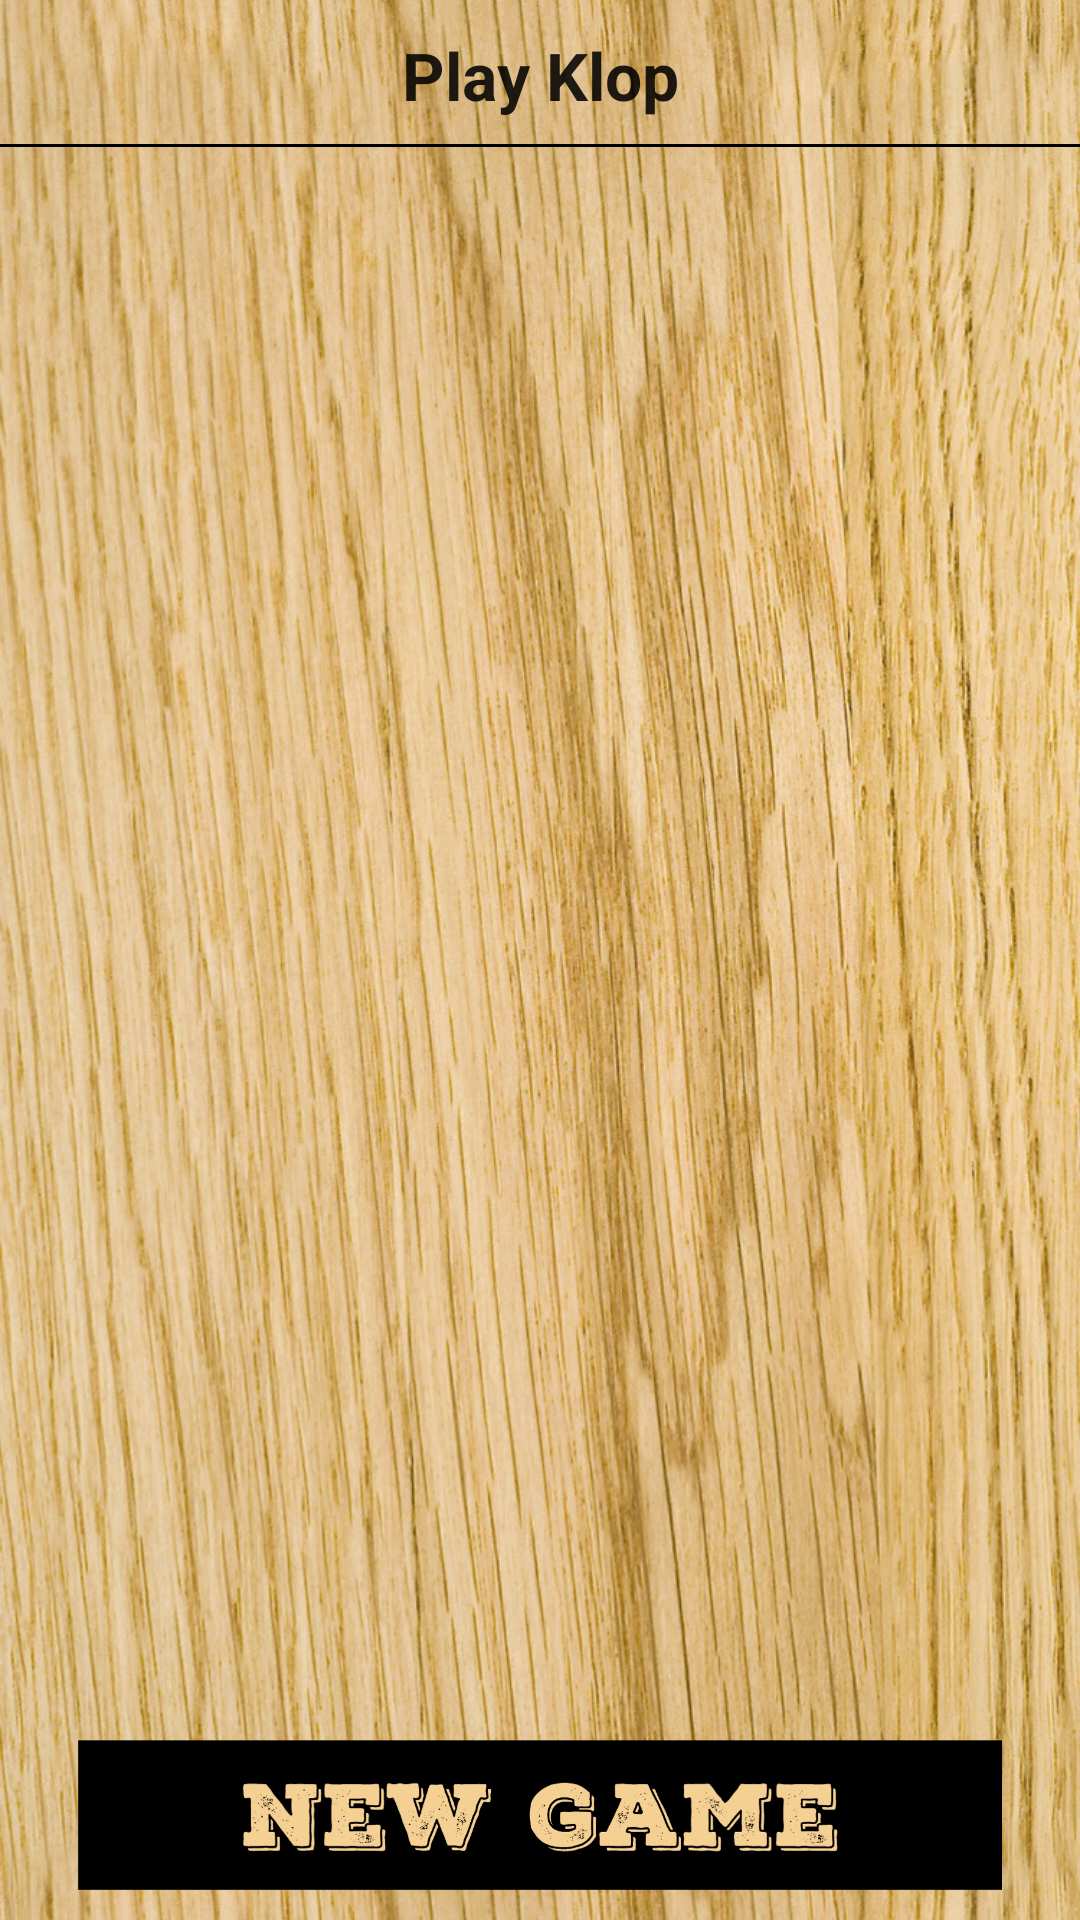

Write the Android layout XML for this screen, with the resource values it uses.
<!-- AndroidManifest.xml: application theme AppTheme -->
<!-- res/layout/fragment_play.xml -->
<?xml version="1.0" encoding="utf-8"?>
<RelativeLayout xmlns:android="http://schemas.android.com/apk/res/android"
    xmlns:tools="http://schemas.android.com/tools"
    android:layout_width="match_parent"
    android:layout_height="match_parent"
    android:paddingBottom="@dimen/activity_vertical_margin"
    android:background="@drawable/bg"
    tools:context="klop.propagate.com.au.klop.PlayerActivity">

    <ListView
        android:layout_width="wrap_content"
        android:layout_height="100dp"
        android:id="@+id/lVPlayKlop"
        android:longClickable="true"
        android:layout_centerHorizontal="true"
        android:layout_above="@+id/btnNewGame"
        android:layout_below="@+id/tvplayklop" />

    <Button
        android:layout_width="308dp"
        android:layout_height="50dp"
        android:layout_marginLeft="26dp"
        android:layout_marginRight="26dp"
        android:layout_marginBottom="10dp"
        android:background="@drawable/btnnew"
        android:id="@+id/btnNewGame"
        android:layout_alignParentBottom="true"
        android:layout_centerHorizontal="true" />

    <TextView
        android:layout_width="wrap_content"
        android:gravity="center"
        android:layout_height="50dp"
        android:background="@drawable/border"
        android:textAppearance="?android:attr/textAppearanceLarge"
        android:text="Play Klop"
        android:textStyle="bold"
        android:id="@+id/tvplayklop"
        android:layout_alignParentTop="true"
        android:layout_alignParentLeft="true"
        android:layout_alignParentStart="true"
        android:layout_alignParentRight="true"
        android:layout_alignParentEnd="true" />
</RelativeLayout>
<!-- resources referenced by this layout -->
<resources>
  <!-- drawable bg: jpg bitmap (drawable, 37727 bytes) -->
  <!-- drawable border (drawable) -->
  <?xml version="1.0" encoding="utf-8"?>
  <layer-list xmlns:android="http://schemas.android.com/apk/res/android" >
      <item android:top="-2dp"
          android:bottom="1dp"
          android:left="-2dp"
          android:right="-2dp">
          <shape
              android:shape="rectangle">
              <stroke android:width="1dp" android:color="#000000" />
          </shape>
      </item>
  
  </layer-list>
  <!-- drawable btnnew: png bitmap (drawable, 20319 bytes) -->
  <style name="AppTheme" parent="Theme.AppCompat.Light.DarkActionBar">
          
          <item name="colorPrimary">@color/colorPrimary</item>
          <item name="colorPrimaryDark">@color/colorPrimaryDark</item>
          <item name="colorAccent">@color/colorAccent</item>
      </style>
  <!-- not gathered from this repository: default colours our renderer supplied (Android Studio template values) -->
  <color name="colorPrimary">#FF6200EE</color>
  <color name="colorPrimaryDark">#FF3700B3</color>
  <color name="colorAccent">#FF03DAC5</color>
</resources>
